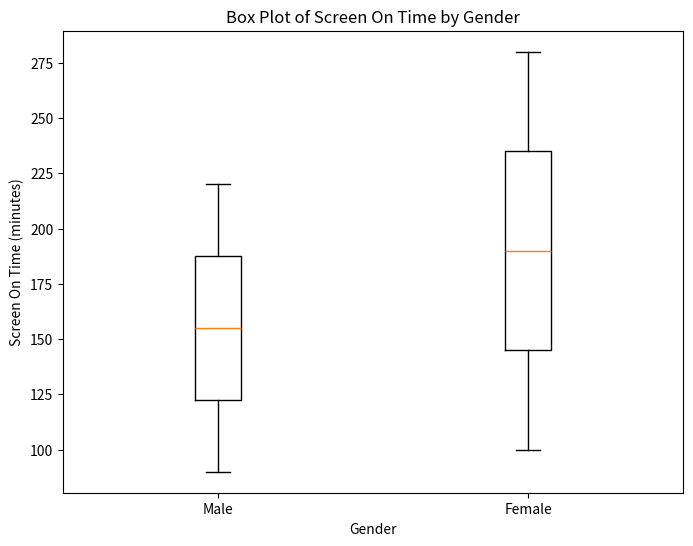

Recreate this plot in Python. (Note: this script raises an exception after producing the figure.)
# Import necessary libraries
import pandas as pd
import matplotlib.pyplot as plt

# Create a sample DataFrame
data = {
    'Gender': ['Male', 'Male', 'Male', 'Male', 'Male', 'Male', 'Male', 'Male', 'Male', 'Male',
               'Female', 'Female', 'Female', 'Female', 'Female', 'Female', 'Female', 'Female', 'Female', 'Female'],
    'Screen On Time (minutes)': [120, 150, 180, 200, 220, 90, 110, 130, 160, 190,
                                 100, 120, 140, 160, 180, 200, 220, 240, 260, 280]
}

df = pd.DataFrame(data)

# Group by 'Gender' and plot box plot
plt.figure(figsize=(8, 6))
plt.boxplot([df.loc[df['Gender'] == 'Male', 'Screen On Time (minutes)'].values,
             df.loc[df['Gender'] == 'Female', 'Screen On Time (minutes)'].values],
            labels=['Male', 'Female'])
plt.title('Box Plot of Screen On Time by Gender')
plt.xlabel('Gender')
plt.ylabel('Screen On Time (minutes)')
plt.show()
plt.savefig('png_files/plot_68f37963.png')